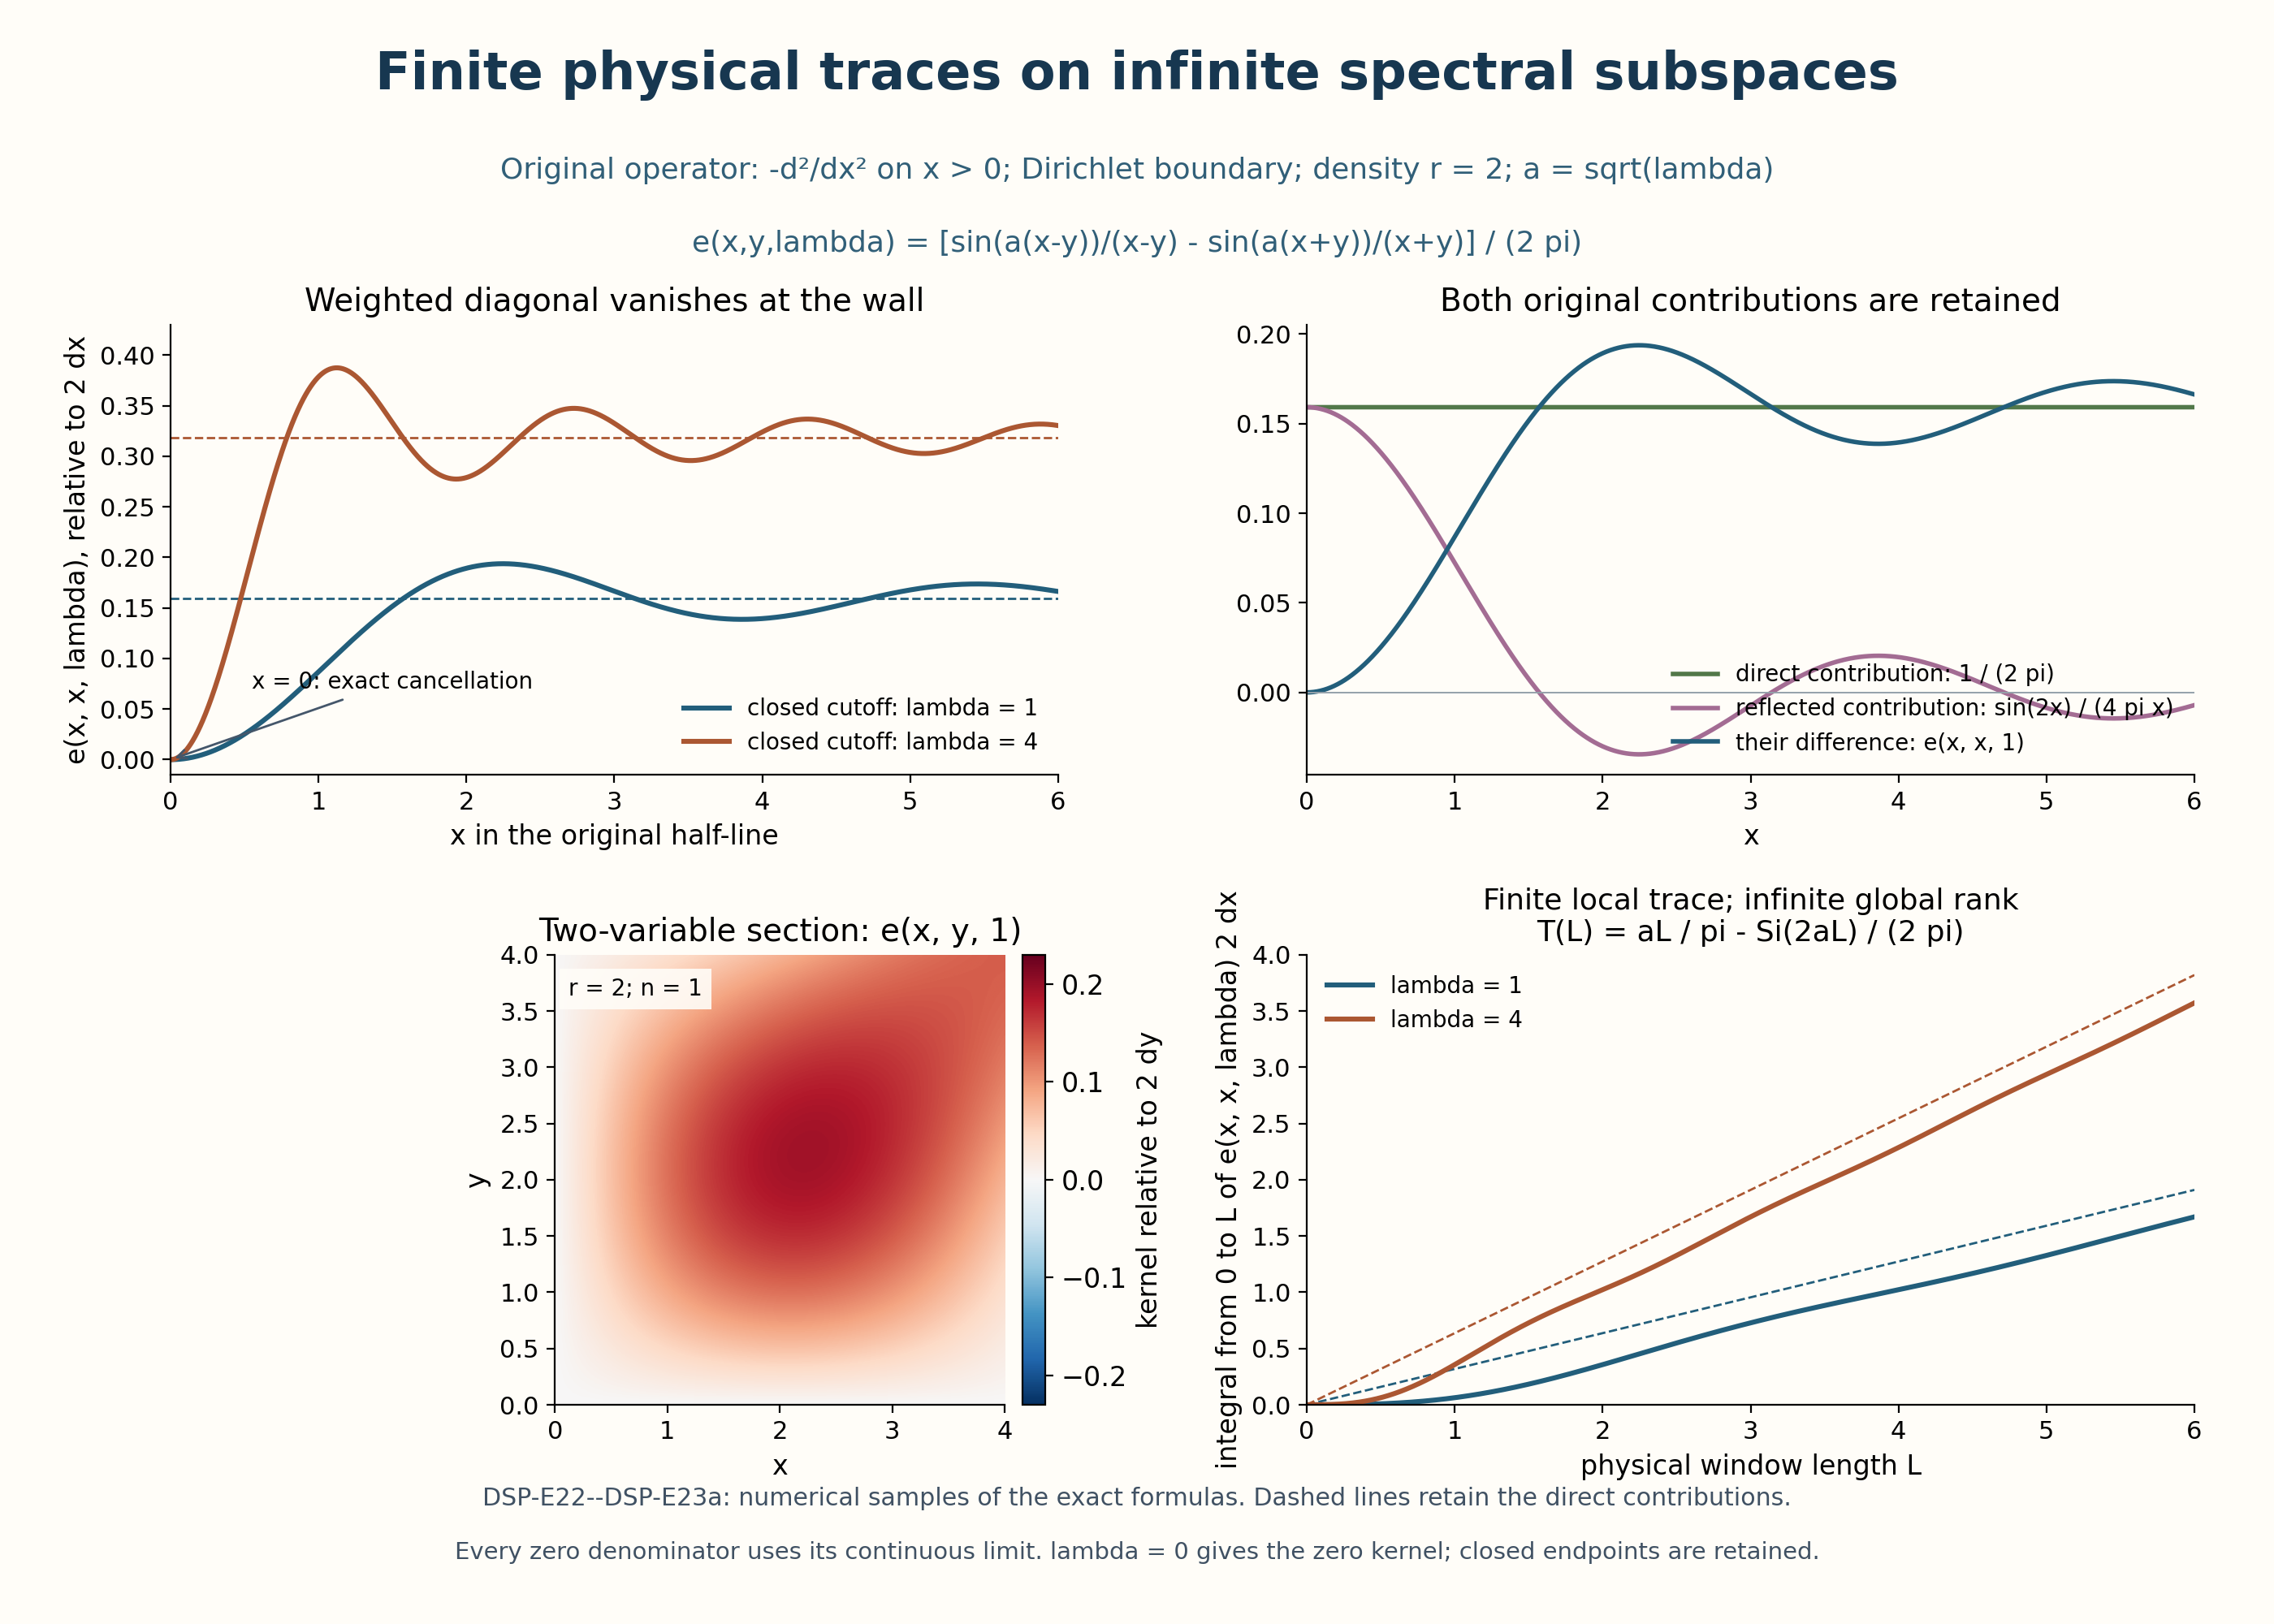

Recreate this plot in Python.
"""Exact n=1 half-space sections of DSP-E22--DSP-E23a; no external TeX process."""
from pathlib import Path
import argparse
import numpy as np
from scipy.special import sici
import matplotlib
matplotlib.use('Agg')
import matplotlib.pyplot as plt

parser = argparse.ArgumentParser()
parser.add_argument('--output-dir', type=Path, default=Path(__file__).resolve().parent)
args = parser.parse_args()
args.output_dir.mkdir(parents=True, exist_ok=True)
plt.rcParams.update({'text.usetex': False, 'svg.hashsalt': 'AN03-U026-DSP-E23-264',
                     'font.family': 'DejaVu Sans', 'font.size': 12})
r0 = 2.0
def sine_ratio(a, t):
    return a * np.sinc(a * np.asarray(t) / np.pi)
def kernel(x, y, cutoff):
    a = np.sqrt(cutoff)
    return (sine_ratio(a, x-y) - sine_ratio(a, x+y)) / (np.pi*r0)
def diagonal(x, cutoff):
    a = np.sqrt(cutoff)
    return (a-sine_ratio(a, 2*x))/(np.pi*r0)
def local_trace(length, cutoff):
    a = np.sqrt(cutoff)
    return a*length/np.pi-sici(2*a*length)[0]/(2*np.pi)

fig = plt.figure(figsize=(14, 10), facecolor='#fffdf8')
gs = fig.add_gridspec(2, 2, left=.075, right=.965, bottom=.135, top=.80,
                      wspace=.28, hspace=.40)
ax_diag = fig.add_subplot(gs[0, 0])
ax_terms = fig.add_subplot(gs[0, 1])
ax_kernel = fig.add_subplot(gs[1, 0])
ax_trace = fig.add_subplot(gs[1, 1])
for ax in (ax_diag, ax_terms, ax_kernel, ax_trace):
    ax.set_facecolor('#fffdf8')
    ax.spines[['top', 'right']].set_visible(False)
    ax.tick_params(labelsize=11)
x = np.linspace(0, 6, 1801)
for cutoff, color in [(1, '#225e7b'), (4, '#ab5732')]:
    ax_diag.plot(x, diagonal(x, cutoff), color=color, lw=2.2,
                 label=f'closed cutoff: lambda = {cutoff}')
    ax_diag.axhline(np.sqrt(cutoff)/(np.pi*r0), color=color, lw=1, ls='--')
    ax_trace.plot(x, local_trace(x, cutoff), color=color, lw=2.2,
                  label=f'lambda = {cutoff}')
    ax_trace.plot(x, np.sqrt(cutoff)*x/np.pi, color=color, lw=1, ls='--')
ax_diag.set_title('Weighted diagonal vanishes at the wall', fontsize=14)
ax_diag.set_xlabel('x in the original half-line')
ax_diag.set_ylabel('e(x, x, lambda), relative to 2 dx')
ax_diag.set_xlim(0, 6); ax_diag.set_ylim(-.015, .43)
ax_diag.legend(loc='lower right', fontsize=10, frameon=False)
ax_diag.annotate('x = 0: exact cancellation', xy=(0, 0), xytext=(.55, .07),
                 fontsize=10, arrowprops={'arrowstyle': '->', 'color': '#44566a'})

direct = np.full_like(x, 1/(2*np.pi))
reflected = sine_ratio(1, 2*x)/(2*np.pi)
ax_terms.plot(x, direct, color='#52784a', lw=2, label='direct contribution: 1 / (2 pi)')
ax_terms.plot(x, reflected, color='#a36c93', lw=2,
              label='reflected contribution: sin(2x) / (4 pi x)')
ax_terms.plot(x, direct-reflected, color='#225e7b', lw=2,
              label='their difference: e(x, x, 1)')
ax_terms.axhline(0, color='#95a1aa', lw=.7)
ax_terms.set_title('Both original contributions are retained', fontsize=14)
ax_terms.set_xlabel('x'); ax_terms.set_xlim(0, 6)
ax_terms.legend(loc='lower right', fontsize=10, frameon=False)

grid = np.linspace(0, 4, 501)
xx, yy = np.meshgrid(grid, grid, indexing='xy')
values = kernel(xx, yy, 1)
im = ax_kernel.imshow(values, origin='lower', extent=(0, 4, 0, 4),
                      cmap='RdBu_r', vmin=-.23, vmax=.23, aspect='equal')
ax_kernel.set_xlabel('x'); ax_kernel.set_ylabel('y')
ax_kernel.set_title('Two-variable section: e(x, y, 1)', fontsize=14)
fig.colorbar(im, ax=ax_kernel, pad=.02, fraction=.04).set_label('kernel relative to 2 dy')
ax_kernel.text(.12, 3.64, 'r = 2; n = 1', fontsize=10,
               bbox={'facecolor': '#fffdf8', 'edgecolor': 'none', 'alpha': .9})
ax_trace.set_title('Finite local trace; infinite global rank\nT(L) = aL / pi - Si(2aL) / (2 pi)', fontsize=13)
ax_trace.set_xlabel('physical window length L')
ax_trace.set_ylabel('integral from 0 to L of e(x, x, lambda) 2 dx')
ax_trace.set_xlim(0, 6); ax_trace.set_ylim(0, 4)
ax_trace.legend(loc='upper left', frameon=False, fontsize=10)

fig.text(.5, .945, 'Finite physical traces on infinite spectral subspaces',
         ha='center', fontsize=23, weight='bold', color='#173750')
fig.text(.5, .89, 'Original operator: -d²/dx² on x > 0; Dirichlet boundary; density r = 2; a = sqrt(lambda)',
         ha='center', fontsize=13, color='#315f78')
fig.text(.5, .845, 'e(x,y,lambda) = [sin(a(x-y))/(x-y) - sin(a(x+y))/(x+y)] / (2 pi)',
         ha='center', fontsize=13, color='#315f78')
fig.text(.5, .073, 'DSP-E22--DSP-E23a: numerical samples of the exact formulas. Dashed lines retain the direct contributions.',
         ha='center', fontsize=10.8, color='#405163')
fig.text(.5, .04, 'Every zero denominator uses its continuous limit. lambda = 0 gives the zero kernel; closed endpoints are retained.',
         ha='center', fontsize=10.5, color='#405163')
for suffix in ('png', 'svg'):
    metadata = {'Date': None} if suffix == 'svg' else {'Software': 'AN03-U026-DSP-E23-264'}
    fig.savefig(args.output_dir/f'dirichlet-local-trace-264.{suffix}', dpi=200,
                facecolor=fig.get_facecolor(), metadata=metadata)
plt.close(fig)
print('Rendered exact Dirichlet kernel and localized trace sections.')
